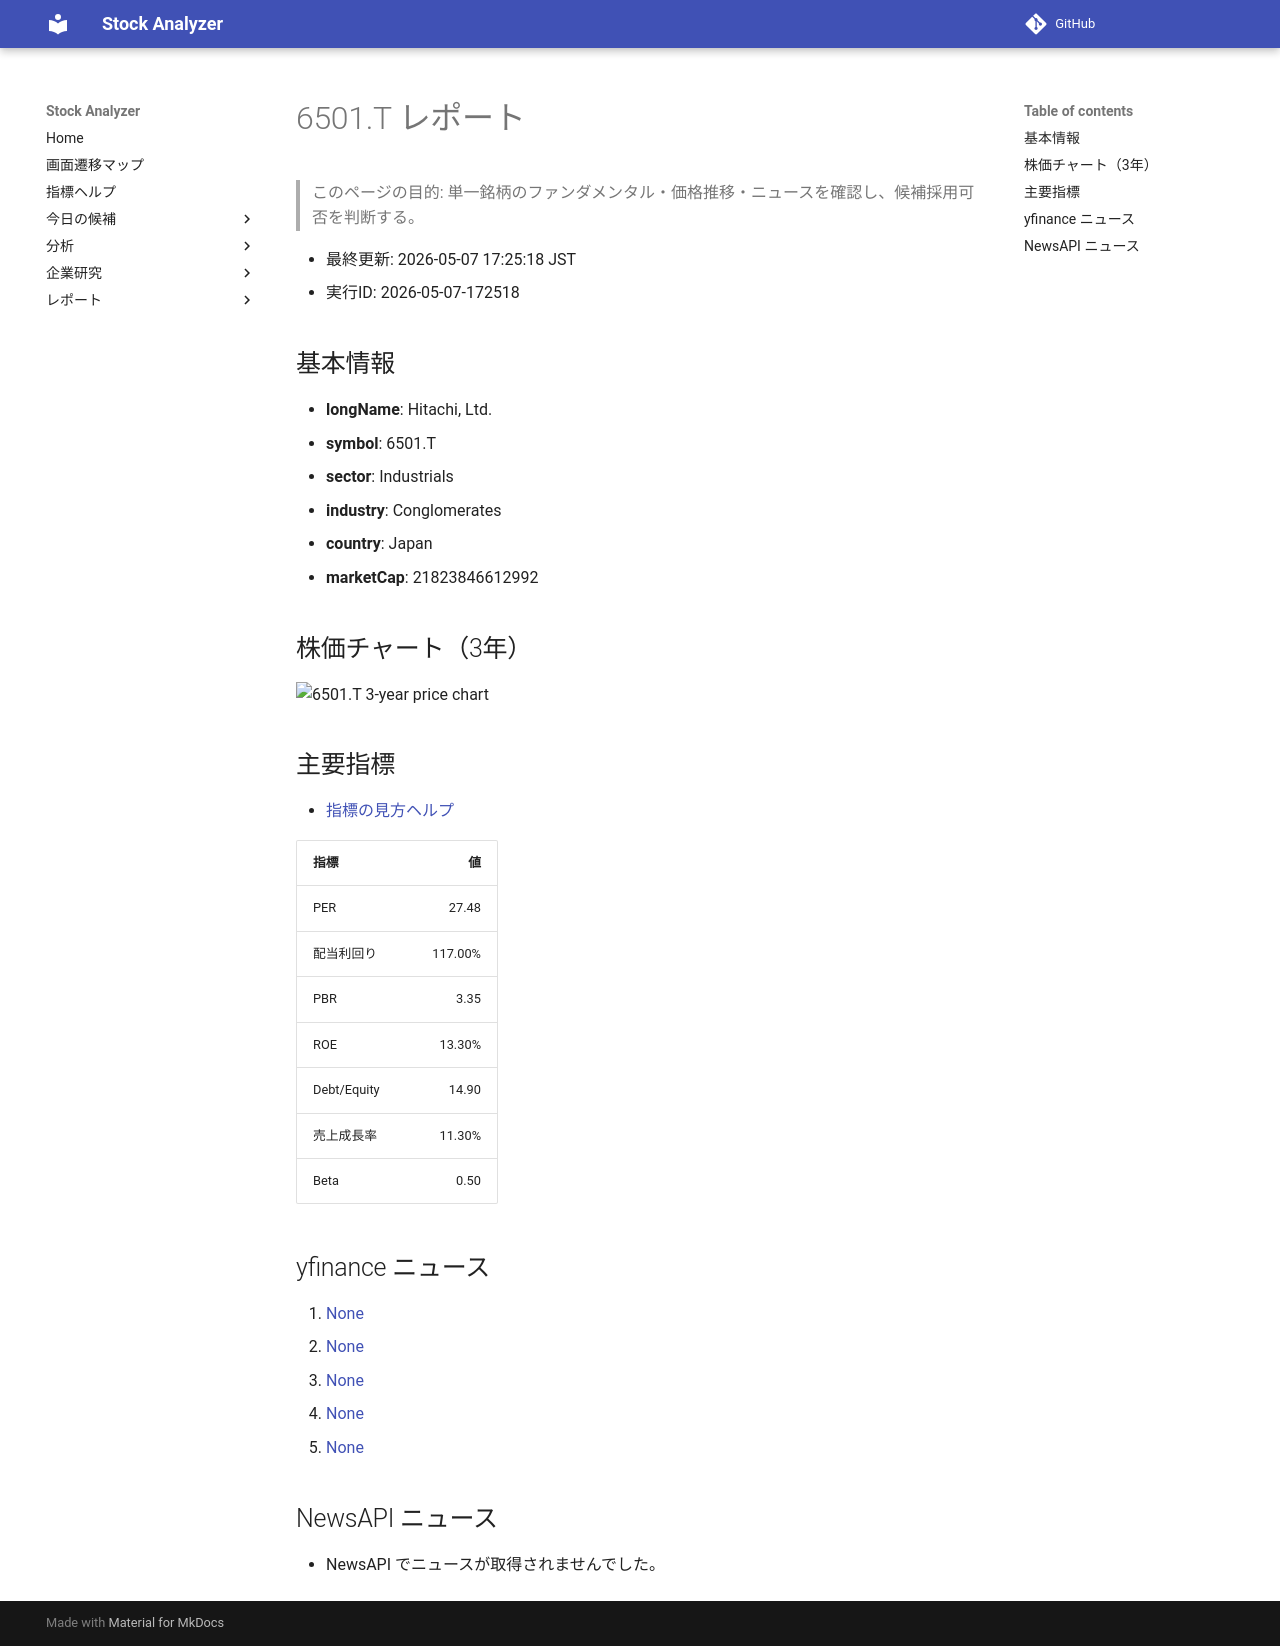

repository: Yumi-note/Making-APP · page: reports/2026-05-07/172518/6501_T/index.html · generator: mkdocs

# 6501.T レポート

> このページの目的: 単一銘柄のファンダメンタル・価格推移・ニュースを確認し、候補採用可否を判断する。

- 最終更新: 2026-05-07 17:25:18 JST
- 実行ID: 2026-05-07-172518

## 基本情報

- **longName**: Hitachi, Ltd.
- **symbol**: 6501.T
- **sector**: Industrials
- **industry**: Conglomerates
- **country**: Japan
- **marketCap**: 21823846612992

## 株価チャート（3年）

![6501.T 3-year price chart](6501_T_3y.png)

## 主要指標

- [指標の見方ヘルプ](../../../../indicators.md)

| 指標 | 値 |
|---|---:|
| PER | 27.48 |
| 配当利回り | 117.00% |
| PBR | 3.35 |
| ROE | 13.30% |
| Debt/Equity | 14.90 |
| 売上成長率 | 11.30% |
| Beta | 0.50 |

## yfinance ニュース

1. [None](None)
2. [None](None)
3. [None](None)
4. [None](None)
5. [None](None)

## NewsAPI ニュース

- NewsAPI でニュースが取得されませんでした。
